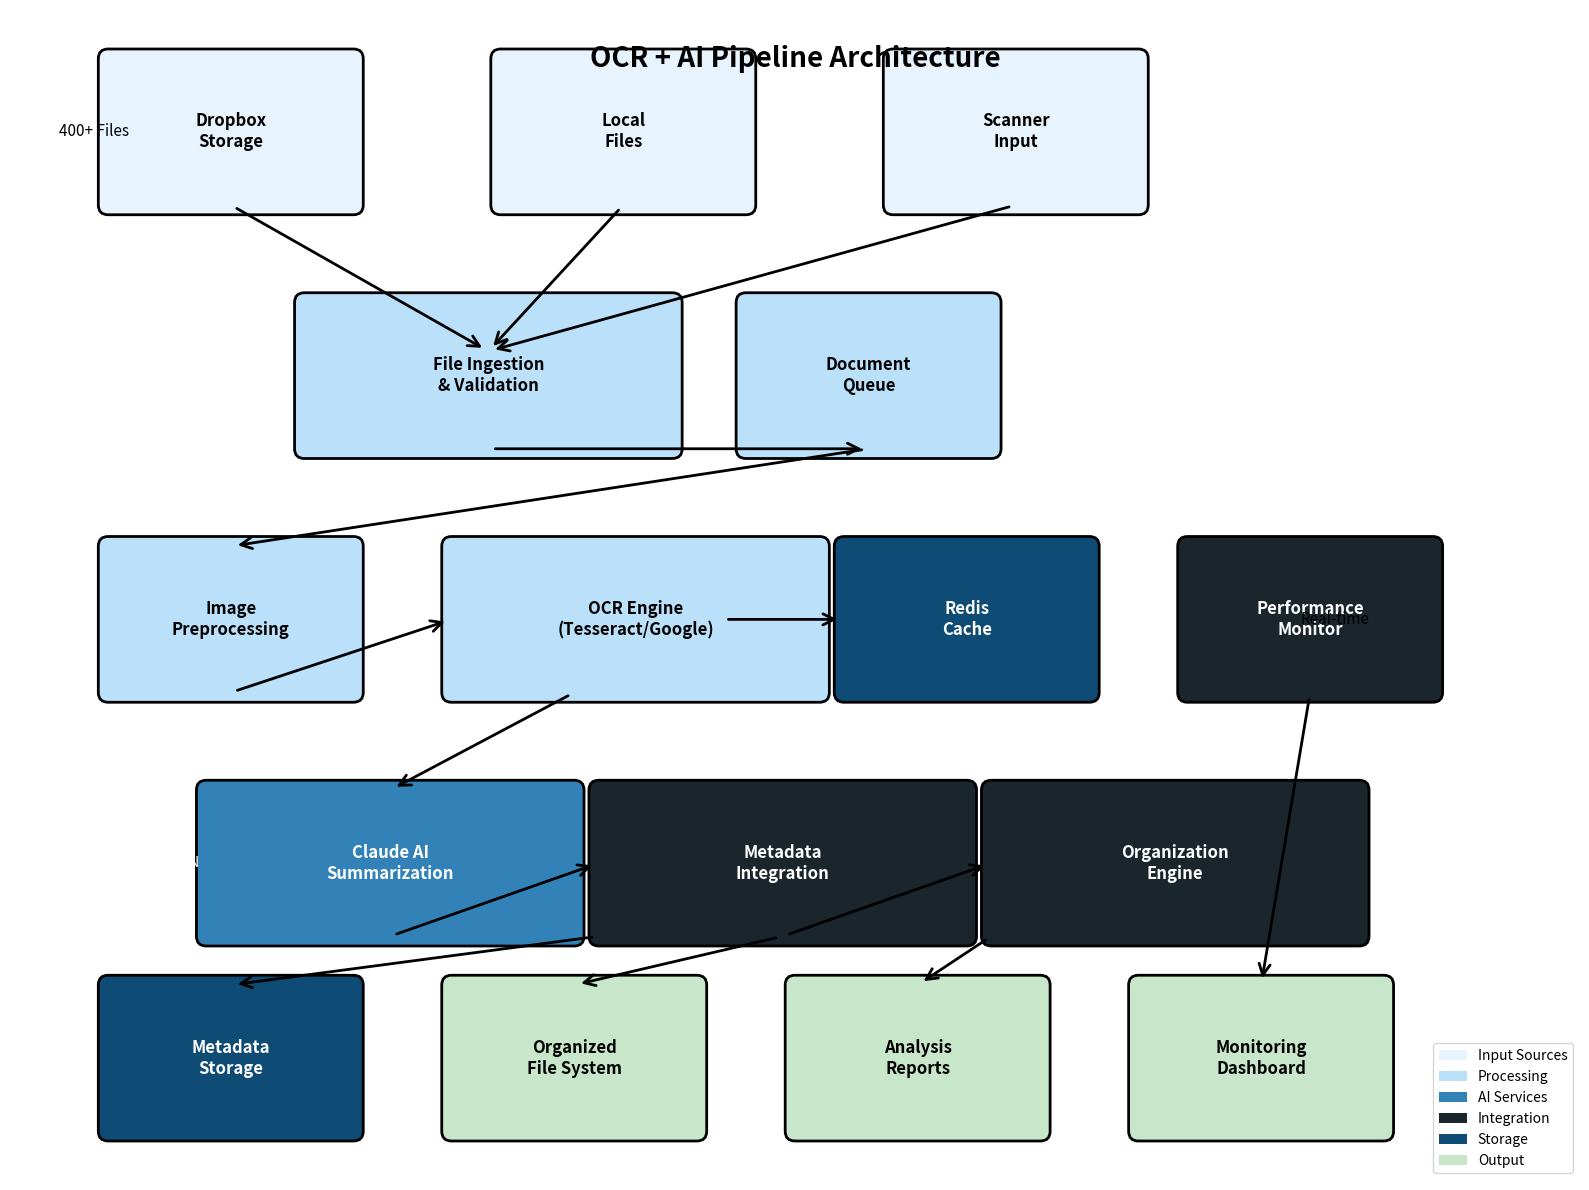

Reproduce this figure in Python. (Note: this script raises an exception after producing the figure.)
#!/usr/bin/env python3
"""
Generate architecture diagram for the OCR + AI pipeline implementation.
Creates a visual representation of the system components and data flow.
"""

import matplotlib.pyplot as plt
import matplotlib.patches as mpatches
from matplotlib.patches import FancyBboxPatch, ConnectionPatch
import numpy as np

def create_architecture_diagram():
    """Create a comprehensive architecture diagram."""
    
    # Create figure and axis
    fig, ax = plt.subplots(1, 1, figsize=(16, 12))
    ax.set_xlim(0, 16)
    ax.set_ylim(0, 12)
    ax.axis('off')
    
    # Define colors
    colors = {
        'input': '#E8F4FD',
        'processing': '#BBE1FA',
        'ai': '#3282B8',
        'storage': '#0F4C75',
        'integration': '#1B262C',
        'output': '#C8E6C9'
    }
    
    # Component dimensions
    box_width = 2.5
    box_height = 1.5
    
    # Layer 1: Input Sources
    y_level = 10
    
    # Dropbox
    dropbox_box = FancyBboxPatch(
        (1, y_level), box_width, box_height,
        boxstyle="round,pad=0.1",
        facecolor=colors['input'],
        edgecolor='black',
        linewidth=2
    )
    ax.add_patch(dropbox_box)
    ax.text(2.25, y_level + 0.75, 'Dropbox\nStorage', 
            ha='center', va='center', fontsize=12, fontweight='bold')
    
    # Local Files
    local_box = FancyBboxPatch(
        (5, y_level), box_width, box_height,
        boxstyle="round,pad=0.1",
        facecolor=colors['input'],
        edgecolor='black',
        linewidth=2
    )
    ax.add_patch(local_box)
    ax.text(6.25, y_level + 0.75, 'Local\nFiles', 
            ha='center', va='center', fontsize=12, fontweight='bold')
    
    # Scanner
    scanner_box = FancyBboxPatch(
        (9, y_level), box_width, box_height,
        boxstyle="round,pad=0.1",
        facecolor=colors['input'],
        edgecolor='black',
        linewidth=2
    )
    ax.add_patch(scanner_box)
    ax.text(10.25, y_level + 0.75, 'Scanner\nInput', 
            ha='center', va='center', fontsize=12, fontweight='bold')
    
    # Layer 2: File Processing
    y_level = 7.5
    
    # File Ingestion
    ingestion_box = FancyBboxPatch(
        (3, y_level), box_width * 1.5, box_height,
        boxstyle="round,pad=0.1",
        facecolor=colors['processing'],
        edgecolor='black',
        linewidth=2
    )
    ax.add_patch(ingestion_box)
    ax.text(4.875, y_level + 0.75, 'File Ingestion\n& Validation', 
            ha='center', va='center', fontsize=12, fontweight='bold')
    
    # Document Queue
    queue_box = FancyBboxPatch(
        (7.5, y_level), box_width, box_height,
        boxstyle="round,pad=0.1",
        facecolor=colors['processing'],
        edgecolor='black',
        linewidth=2
    )
    ax.add_patch(queue_box)
    ax.text(8.75, y_level + 0.75, 'Document\nQueue', 
            ha='center', va='center', fontsize=12, fontweight='bold')
    
    # Layer 3: OCR Processing
    y_level = 5
    
    # Preprocessing
    preprocess_box = FancyBboxPatch(
        (1, y_level), box_width, box_height,
        boxstyle="round,pad=0.1",
        facecolor=colors['processing'],
        edgecolor='black',
        linewidth=2
    )
    ax.add_patch(preprocess_box)
    ax.text(2.25, y_level + 0.75, 'Image\nPreprocessing', 
            ha='center', va='center', fontsize=12, fontweight='bold')
    
    # OCR Engine
    ocr_box = FancyBboxPatch(
        (4.5, y_level), box_width * 1.5, box_height,
        boxstyle="round,pad=0.1",
        facecolor=colors['processing'],
        edgecolor='black',
        linewidth=2
    )
    ax.add_patch(ocr_box)
    ax.text(6.375, y_level + 0.75, 'OCR Engine\n(Tesseract/Google)', 
            ha='center', va='center', fontsize=12, fontweight='bold')
    
    # Cache
    cache_box = FancyBboxPatch(
        (8.5, y_level), box_width, box_height,
        boxstyle="round,pad=0.1",
        facecolor=colors['storage'],
        edgecolor='black',
        linewidth=2
    )
    ax.add_patch(cache_box)
    ax.text(9.75, y_level + 0.75, 'Redis\nCache', 
            ha='center', va='center', fontsize=12, fontweight='bold', color='white')
    
    # Performance Monitor
    monitor_box = FancyBboxPatch(
        (12, y_level), box_width, box_height,
        boxstyle="round,pad=0.1",
        facecolor=colors['integration'],
        edgecolor='black',
        linewidth=2
    )
    ax.add_patch(monitor_box)
    ax.text(13.25, y_level + 0.75, 'Performance\nMonitor', 
            ha='center', va='center', fontsize=12, fontweight='bold', color='white')
    
    # Layer 4: AI Processing
    y_level = 2.5
    
    # Claude API
    claude_box = FancyBboxPatch(
        (2, y_level), box_width * 1.5, box_height,
        boxstyle="round,pad=0.1",
        facecolor=colors['ai'],
        edgecolor='black',
        linewidth=2
    )
    ax.add_patch(claude_box)
    ax.text(3.875, y_level + 0.75, 'Claude AI\nSummarization', 
            ha='center', va='center', fontsize=12, fontweight='bold', color='white')
    
    # Metadata Integration
    metadata_box = FancyBboxPatch(
        (6, y_level), box_width * 1.5, box_height,
        boxstyle="round,pad=0.1",
        facecolor=colors['integration'],
        edgecolor='black',
        linewidth=2
    )
    ax.add_patch(metadata_box)
    ax.text(7.875, y_level + 0.75, 'Metadata\nIntegration', 
            ha='center', va='center', fontsize=12, fontweight='bold', color='white')
    
    # Organization Engine
    org_box = FancyBboxPatch(
        (10, y_level), box_width * 1.5, box_height,
        boxstyle="round,pad=0.1",
        facecolor=colors['integration'],
        edgecolor='black',
        linewidth=2
    )
    ax.add_patch(org_box)
    ax.text(11.875, y_level + 0.75, 'Organization\nEngine', 
            ha='center', va='center', fontsize=12, fontweight='bold', color='white')
    
    # Layer 5: Storage & Output
    y_level = 0.5
    
    # Metadata Storage
    storage_box = FancyBboxPatch(
        (1, y_level), box_width, box_height,
        boxstyle="round,pad=0.1",
        facecolor=colors['storage'],
        edgecolor='black',
        linewidth=2
    )
    ax.add_patch(storage_box)
    ax.text(2.25, y_level + 0.75, 'Metadata\nStorage', 
            ha='center', va='center', fontsize=12, fontweight='bold', color='white')
    
    # File System
    filesystem_box = FancyBboxPatch(
        (4.5, y_level), box_width, box_height,
        boxstyle="round,pad=0.1",
        facecolor=colors['output'],
        edgecolor='black',
        linewidth=2
    )
    ax.add_patch(filesystem_box)
    ax.text(5.75, y_level + 0.75, 'Organized\nFile System', 
            ha='center', va='center', fontsize=12, fontweight='bold')
    
    # Reports
    reports_box = FancyBboxPatch(
        (8, y_level), box_width, box_height,
        boxstyle="round,pad=0.1",
        facecolor=colors['output'],
        edgecolor='black',
        linewidth=2
    )
    ax.add_patch(reports_box)
    ax.text(9.25, y_level + 0.75, 'Analysis\nReports', 
            ha='center', va='center', fontsize=12, fontweight='bold')
    
    # Dashboard
    dashboard_box = FancyBboxPatch(
        (11.5, y_level), box_width, box_height,
        boxstyle="round,pad=0.1",
        facecolor=colors['output'],
        edgecolor='black',
        linewidth=2
    )
    ax.add_patch(dashboard_box)
    ax.text(12.75, y_level + 0.75, 'Monitoring\nDashboard', 
            ha='center', va='center', fontsize=12, fontweight='bold')
    
    # Add connections
    connections = [
        # Input to Ingestion
        ((2.25, 10), (4.875, 8.5)),
        ((6.25, 10), (4.875, 8.5)),
        ((10.25, 10), (4.875, 8.5)),
        
        # Ingestion to Queue
        ((4.875, 7.5), (8.75, 7.5)),
        
        # Queue to Preprocessing
        ((8.75, 7.5), (2.25, 6.5)),
        
        # Preprocessing to OCR
        ((2.25, 5), (4.5, 5.75)),
        
        # OCR to Cache
        ((7.25, 5.75), (8.5, 5.75)),
        
        # OCR to Claude
        ((5.75, 5), (3.875, 4)),
        
        # Claude to Metadata
        ((3.875, 2.5), (6, 3.25)),
        
        # Metadata to Organization
        ((7.875, 2.5), (10, 3.25)),
        
        # To Storage/Output
        ((6, 2.5), (2.25, 2)),
        ((7.875, 2.5), (5.75, 2)),
        ((10, 2.5), (9.25, 2)),
        ((13.25, 5), (12.75, 2)),
    ]
    
    for start, end in connections:
        arrow = ConnectionPatch(
            start, end, "data", "data",
            arrowstyle="->", 
            shrinkA=5, shrinkB=5,
            mutation_scale=20,
            fc="gray",
            linewidth=2
        )
        ax.add_artist(arrow)
    
    # Add title and labels
    ax.text(8, 11.5, 'OCR + AI Pipeline Architecture', 
            ha='center', va='center', fontsize=20, fontweight='bold')
    
    # Add component counts
    ax.text(0.5, 10.75, '400+ Files', ha='left', va='center', fontsize=11)
    ax.text(13.5, 5.75, 'Real-time', ha='center', va='center', fontsize=11)
    ax.text(1.5, 3.25, 'SQLite/JSON', ha='center', va='center', fontsize=10, color='white')
    
    # Add data flow legend
    legend_elements = [
        mpatches.Rectangle((0, 0), 1, 1, facecolor=colors['input'], label='Input Sources'),
        mpatches.Rectangle((0, 0), 1, 1, facecolor=colors['processing'], label='Processing'),
        mpatches.Rectangle((0, 0), 1, 1, facecolor=colors['ai'], label='AI Services'),
        mpatches.Rectangle((0, 0), 1, 1, facecolor=colors['integration'], label='Integration'),
        mpatches.Rectangle((0, 0), 1, 1, facecolor=colors['storage'], label='Storage'),
        mpatches.Rectangle((0, 0), 1, 1, facecolor=colors['output'], label='Output')
    ]
    ax.legend(handles=legend_elements, loc='lower right', frameon=True, fontsize=10)
    
    plt.tight_layout()
    
    # Save the diagram
    output_path = 'docs/pipeline_architecture.png'
    plt.savefig(output_path, dpi=300, bbox_inches='tight', facecolor='white')
    print(f"Architecture diagram saved to: {output_path}")
    
    # Also create a simplified flow diagram
    create_flow_diagram()
    
def create_flow_diagram():
    """Create a simplified data flow diagram."""
    
    fig, ax = plt.subplots(1, 1, figsize=(12, 8))
    ax.set_xlim(0, 12)
    ax.set_ylim(0, 8)
    ax.axis('off')
    
    # Define positions
    steps = [
        (2, 6.5, "1. File Input\n(Dropbox/Local)"),
        (6, 6.5, "2. Validation\n& Queuing"),
        (10, 6.5, "3. Preprocessing\n(Enhance/Deskew)"),
        (2, 4, "4. OCR\n(Tesseract/Google)"),
        (6, 4, "5. AI Analysis\n(Claude API)"),
        (10, 4, "6. Metadata\nIntegration"),
        (4, 1.5, "7. Organization\nRules"),
        (8, 1.5, "8. Final Output\n(Reports/Files)")
    ]
    
    # Draw boxes and text
    for x, y, text in steps:
        box = FancyBboxPatch(
            (x-1.2, y-0.6), 2.4, 1.2,
            boxstyle="round,pad=0.1",
            facecolor='lightblue',
            edgecolor='darkblue',
            linewidth=2
        )
        ax.add_patch(box)
        ax.text(x, y, text, ha='center', va='center', fontsize=11, fontweight='bold')
    
    # Draw arrows
    arrows = [
        ((3.2, 6.5), (4.8, 6.5)),
        ((7.2, 6.5), (8.8, 6.5)),
        ((10, 5.9), (10, 4.6)),
        ((8.8, 4), (7.2, 4)),
        ((4.8, 4), (3.2, 4)),
        ((2, 3.4), (2, 2.1)),
        ((6, 3.4), (4, 2.1)),
        ((10, 3.4), (8, 2.1)),
    ]
    
    for start, end in arrows:
        arrow = ConnectionPatch(
            start, end, "data", "data",
            arrowstyle="->", 
            mutation_scale=20,
            fc="darkblue",
            linewidth=2
        )
        ax.add_artist(arrow)
    
    # Add title
    ax.text(6, 7.5, 'Hansman Syracuse Collection Processing Flow', 
            ha='center', va='center', fontsize=16, fontweight='bold')
    
    # Add metrics
    ax.text(0.5, 0.5, 'Processing: 400+ files | Time: 4-7 hours | Cost: $6.60', 
            ha='left', va='center', fontsize=12, style='italic')
    
    plt.tight_layout()
    
    # Save the flow diagram
    output_path = 'docs/processing_flow.png'
    plt.savefig(output_path, dpi=300, bbox_inches='tight', facecolor='white')
    print(f"Flow diagram saved to: {output_path}")

if __name__ == "__main__":
    create_architecture_diagram()